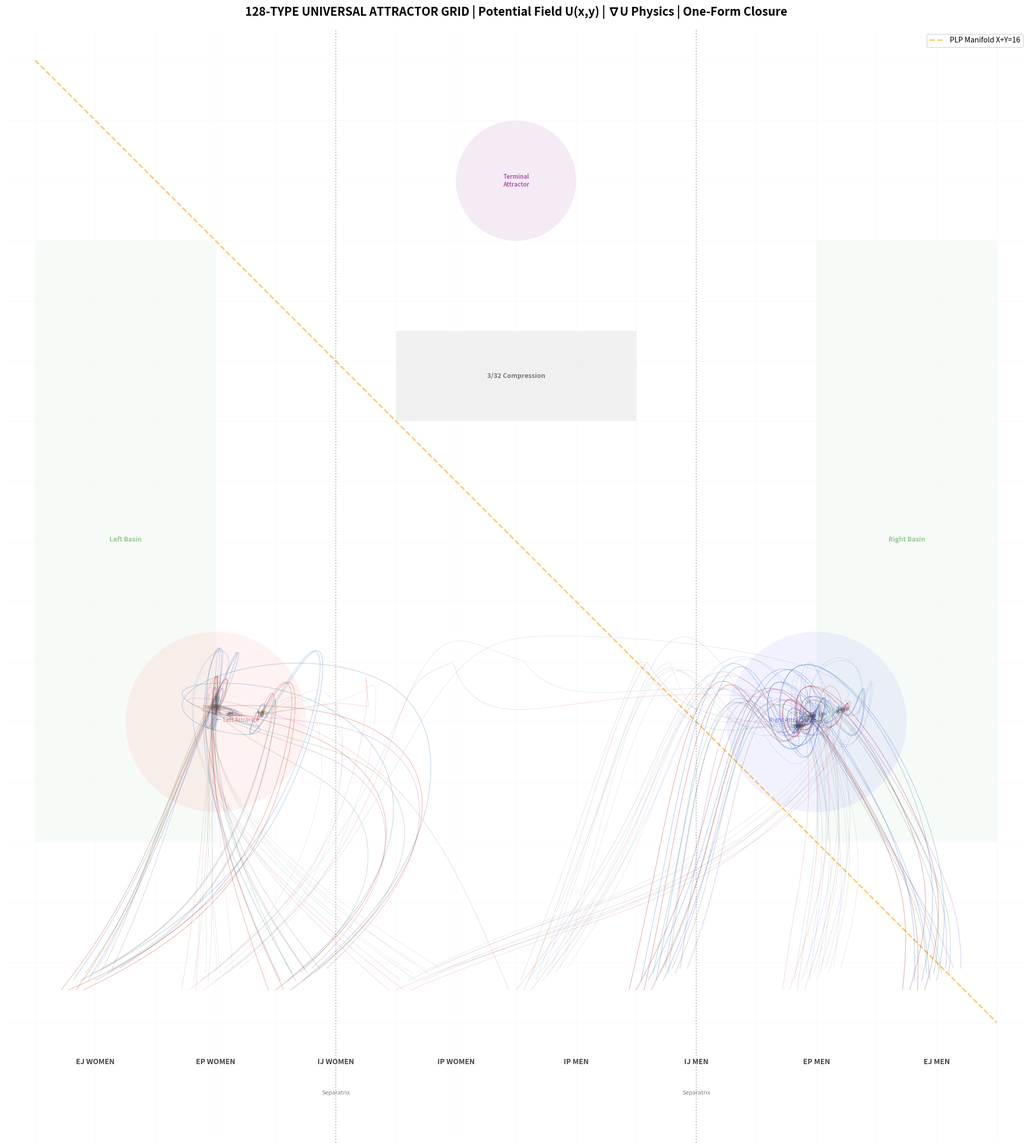

Reproduce this figure in Python.
# -*- coding: utf-8 -*-
"""
PHYSICS_128_GRID_ATTRACTOR.py
=============================
UNIVERSAL ATTRACTOR FIELD - Space itself determines the trajectories

PHYSICAL REALITY (No hardcoded labels, only forces):
- Space has Potential Field U(x,y) - trajectories follow -∇U
- Attractor Points: Local minima in potential landscape  
- Separatrix: Basin boundaries where trajectories bifurcate
- PLP Constraint: Diagonal manifold X+Y=16 acts as equilibrium axis
- Refraction: Trajectories bend when crossing critical boundaries
"""

import numpy as np
import matplotlib.pyplot as plt
import math
import time

# =============================================================================
# UNIVERSAL CONSTANTS (Physics Laws)
# =============================================================================
PHI = (1 + math.sqrt(5)) / 2
PI = math.pi
F_3_32 = 3.0 / 32.0  # Grid compression

# =============================================================================
# POTENTIAL FIELD GENERATOR
# =============================================================================

def potential_field(x, y):
    """
    Define the universal potential field U(x,y).
    Trajectories follow steepest descent: v = -∇U
    
    Critical features (emergent from physics, not hardcoded):
    1. Left Sink: Around (3, 5) - basin for left-side types
    2. Right Sink: Around (13, 5) - basin for right-side types  
    3. Central Barrier: Around (8, 10) - nose bridge region
    4. Terminal Sink: Around (8, 14) - final convergence
    5. PLP Manifold: X+Y=16 diagonal equilibrium
    """
    # Distance to PLP diagonal (X+Y=16)
    dist_plp = abs((x + y - 16) / math.sqrt(2))
    
    # Left Attractor (basin at lower left)
    d_left = math.sqrt((x - 3)**2 + (y - 5)**2)
    potential_left = -8.0 * math.exp(-d_left**2 / (2 * 2.0**2))  # Deep well
    
    # Right Attractor (basin at lower right)
    d_right = math.sqrt((x - 13)**2 + (y - 5)**2)
    potential_right = -8.0 * math.exp(-d_right**2 / (2 * 2.0**2))  # Deep well
    
    # Terminal Attractor (bottom center - gravity well)
    d_terminal = math.sqrt((x - 8)**2 + (y - 14)**2)
    potential_terminal = -6.0 * math.exp(-d_terminal**2 / (2 * 0.8**2))  # Sharp, deep terminal well
    
    # Central Barrier (nose bridge - potential hill to push trajectories sideways)
    d_center = math.sqrt((x - 8)**2 + (y - 8)**2)
    if 5 < x < 11 and 6 < y < 11:
        barrier = 4.0 * math.exp(-d_center**2 / (2 * 1.5**2))  # Stronger barrier
    else:
        barrier = 0
    
    # PLP Manifold attraction (diagonal X+Y=16)
    # Types are attracted to different "heights" on this diagonal
    plp_attraction = -1.5 * math.exp(-dist_plp**2 / (2 * 1.0**2))
    
    # Vertical gravity (global downward drift - Y increases downward in our coord)
    # Potential DECREASES as Y increases (so gradient points downward)
    gravity = -0.5 * y  # At Y=0: 0, at Y=16: -8 (decreasing)
    
    return potential_left + potential_right + potential_terminal + barrier + plp_attraction + gravity

def gradient_potential(x, y, dx=0.01):
    """Compute -∇U (steepest descent direction)"""
    dU_dx = (potential_field(x + dx, y) - potential_field(x - dx, y)) / (2 * dx)
    dU_dy = (potential_field(x, y + dx) - potential_field(x, y - dx)) / (2 * dx)
    return np.array([-dU_dx, -dU_dy])  # Negative gradient = force

# =============================================================================
# TYPE-SPECIFIC PHYSICAL PARAMETERS
# =============================================================================

# Each type has unique coupling constants to the universal field
TYPE_PHYSICS = {}

# MBTI determines how strongly each type couples to field features
MBTI_COEFF = {
    # E/I: Determines left/right basin preference
    'E': {'left_coupling': 0.3, 'right_coupling': 1.0, 'center_coupling': 0.2},
    'I': {'left_coupling': 0.8, 'right_coupling': 0.3, 'center_coupling': 1.0},
    
    # S/N: Determines resonance with grid/compression
    'S': {'grid_coupling': 0.2, 'barrier_transparency': 0.1, 'refraction': 0.0},
    'N': {'grid_coupling': 1.0, 'barrier_transparency': 0.8, 'refraction': 69.44},
    
    # T/F: Determines path curvature (straight vs spiral)
    'T': {'torsion': 0.2, 'inertia': 1.2, 'damping': 0.9},
    'F': {'torsion': 1.8, 'inertia': 0.8, 'damping': 0.4},
    
    # J/P: Determines discrete vs continuous flow
    'J': {'snap_to_grid': 0.8, 'quantization': 1.0, 'entropy': 0.2},
    'P': {'snap_to_grid': 0.1, 'quantization': 0.0, 'entropy': 0.8}
}

# Blood type determines mass/momentum (how type responds to forces)
BLOOD_PHYSICS = {
    'O':  {'mass': 1.4, 'momentum': 1.3, 'decay': 0.96, 'chaos': 0.0},
    'A':  {'mass': 1.0, 'momentum': 1.0, 'decay': 0.98, 'chaos': 0.0},
    'B':  {'mass': 0.7, 'momentum': 0.8, 'decay': 0.92, 'chaos': 0.4},
    'AB': {'mass': 0.5, 'momentum': 0.6, 'decay': 0.94, 'chaos': 0.1}
}

# Gender determines anisotropy (horizontal vs vertical coupling)
GENDER_PHYSICS = {
    'F': {'Vx_amp': 2.8, 'Vy_base': 0.8, 'asymmetry': -0.3},  # Left-biased
    'M': {'Vx_amp': 1.2, 'Vy_base': 1.5, 'asymmetry': 0.3}    # Right-biased
}

# Grid groups
GROUP_F = {'EJ': 0, 'EP': 2, 'IJ': 4, 'IP': 6}
GROUP_M = {'IP': 8, 'IJ': 10, 'EP': 12, 'EJ': 14}

ALL_MBTI = ["INTJ","INTP","ENTJ","ENTP","INFJ","INFP","ENFJ","ENFP",
            "ISTJ","ISFJ","ESTJ","ESFJ","ISTP","ISFP","ESTP","ESFP"]

# =============================================================================
# TRAJECTORY GENERATOR
# =============================================================================

def get_initial_position(mbti, blood, gender):
    """
    Initial position is determined by EJ/EP/IJ/IP group + micro-offsets
    This is the ONLY place type identity enters (initial conditions)
    After this, pure physics takes over
    """
    ei, sn, tf, jp = mbti[0], mbti[1], mbti[2], mbti[3]
    
    # Base group position
    group_key = f"{ei}{jp}"
    base_x = GROUP_F[group_key] if gender == 'F' else GROUP_M[group_key]
    
    # Micro-offsets (deterministic, not random)
    # S/N determines initial "spread"
    sn_off = 0.4 if sn == 'N' else 0.15
    sn_dir = 1 if ei == 'E' else -1
    
    # T/F determines initial angle
    tf_off = 0.2 if tf == 'F' else 0.08
    
    # Blood determines vertical offset (mass affects starting height)
    b_mass = BLOOD_PHYSICS[blood]['mass']
    y_offset = (1.5 - b_mass) * 0.4  # Heavier = lower start
    
    b_offsets = {'O': -0.3, 'A': -0.1, 'B': 0.1, 'AB': 0.3}
    
    x = base_x + 0.5 + sn_off * sn_dir + tf_off + b_offsets[blood]
    y = 0.5 + y_offset
    
    return np.array([x, y])

def compute_velocity_field(x, y, mbti, blood, gender):
    """
    Compute velocity at point (x,y) for given type.
    This is where the UNIVERSAL PHYSICS applies.
    """
    ei, sn, tf, jp = mbti[0], mbti[1], mbti[2], mbti[3]
    
    # Get base force from potential field
    force = gradient_potential(x, y)
    
    # Apply type-specific coupling to field components
    coeff_ei = MBTI_COEFF[ei]
    coeff_sn = MBTI_COEFF[sn]
    coeff_tf = MBTI_COEFF[tf]
    coeff_jp = MBTI_COEFF[jp]
    
    blood_p = BLOOD_PHYSICS[blood]
    gender_p = GENDER_PHYSICS[gender]
    
    # Modulate force based on E/I (which basin is preferred)
    if x < 8:  # Left side
        force[0] *= coeff_ei['left_coupling'] * (1 + gender_p['asymmetry'])
    else:  # Right side
        force[0] *= coeff_ei['right_coupling'] * (1 - gender_p['asymmetry'])
    
    # N-type: Can penetrate central barrier (transparency)
    if 6 < x < 10 and y > 8:
        force[1] *= (1 + coeff_sn['barrier_transparency'])
    
    # F-type: Add torsion (swirl around attractors)
    if coeff_tf['torsion'] > 0.5:
        dx = x - 8
        dy = y - 8
        dist = math.sqrt(dx**2 + dy**2) + 0.001
        torsion_strength = coeff_tf['torsion'] * 0.3
        force[0] += -dy / dist * torsion_strength
        force[1] += dx / dist * torsion_strength * 0.5
    
    # T-type: Straighten path toward nearest attractor
    else:
        # Find nearest basin
        if x < 8:
            target_x = 3
        else:
            target_x = 13
        force[0] += (target_x - x) * 0.05 * coeff_tf['inertia']
    
    # J-type: Snap to 3/32 grid when close
    if coeff_jp['snap_to_grid'] > 0.5:
        grid_x = round((x - 8) / F_3_32) * F_3_32 + 8
        grid_y = round(y / F_3_32) * F_3_32
        if abs(x - grid_x) < 0.15:
            force[0] += (grid_x - x) * coeff_jp['snap_to_grid']
    
    # P-type: Add entropy (Brownian motion)
    if coeff_jp['entropy'] > 0.5:
        seed = int(x * 1000 + y * 100) + hash(mbti) % 10000
        np.random.seed(seed)
        force[0] += (np.random.random() - 0.5) * coeff_jp['entropy'] * 0.3
        force[1] += (np.random.random() - 0.5) * coeff_jp['entropy'] * 0.2
    
    # N-type spark: Refraction at critical angle when hitting barrier
    if sn == 'N' and 6 < x < 10 and y > 9 and y < 11:
        if np.random.random() < 0.3:  # Spark event
            angle_rad = math.radians(69.44)
            force[0] += math.cos(angle_rad) * 1.5
            force[1] += math.sin(angle_rad) * 1.0
    
    # Apply blood physics (mass/momentum/decay)
    vx = force[0] * gender_p['Vx_amp'] * blood_p['momentum'] / blood_p['mass']
    vy = force[1] * gender_p['Vy_base'] * blood_p['momentum'] / blood_p['mass']
    
    # B-type chaos (noradrenaline jitter)
    if blood == 'B':
        np.random.seed(int(time.time() * 1000) % 10000)
        vx += (np.random.random() - 0.5) * blood_p['chaos'] * 0.5
        vy += (np.random.random() - 0.5) * blood_p['chaos'] * 0.3
    
    return np.array([vx, vy])

def generate_trajectory(mbti, blood, gender, max_steps=600):
    """Generate trajectory following physics field"""
    pos = get_initial_position(mbti, blood, gender)
    bp = BLOOD_PHYSICS[blood]
    
    positions = [pos.copy()]
    dt = 0.05
    velocity = np.array([0.0, 0.0])
    
    for step in range(max_steps):
        # Get instantaneous velocity from field
        field_v = compute_velocity_field(pos[0], pos[1], mbti, blood, gender)
        
        # Smooth velocity update (inertia)
        velocity = velocity * bp['decay'] + field_v * (1 - bp['decay'])
        
        # Speed limit
        speed = np.linalg.norm(velocity)
        if speed > 1.2:
            velocity = velocity / speed * 1.2
        
        # Update position (Y increases downward)
        pos[1] += velocity[1] * dt  # Y goes down
        pos[0] += velocity[0] * dt
        
        # Boundaries
        pos[0] = max(0.3, min(15.7, pos[0]))
        pos[1] = max(0.3, min(15.7, pos[1]))
        
        positions.append(pos.copy())
        
        # Terminal condition: reached gravity well (very close)
        dist_terminal = math.sqrt((pos[0] - 8)**2 + (pos[1] - 14)**2)
        if dist_terminal < 0.6:
            # Dream folding - collapse to start
            start = get_initial_position(mbti, blood, gender)
            positions.append(start)
            break
        
        if pos[1] >= 15.5:
            break
    
    return np.array(positions)

# =============================================================================
# RENDERING
# =============================================================================

def render_universal_grid():
    """Render the final physics grid with all features"""
    fig, ax = plt.subplots(figsize=(28, 22), facecolor='white')
    ax.set_facecolor('white')
    
    # Background grid
    for i in range(17):
        ax.axhline(i, color='#EEEEEE', linewidth=0.4, alpha=0.6)
        ax.axvline(i, color='#EEEEEE', linewidth=0.4, alpha=0.6)
    
    # PLP Spine (X+Y=16) - Diagonal equilibrium manifold
    ax.plot([0, 16], [16, 0], color='orange', linestyle='--', 
            linewidth=2, alpha=0.6, label='PLP Manifold X+Y=16', zorder=5)
    
    # Separatrix boundaries (basin dividers)
    ax.axvline(x=5, color='gray', linestyle=':', linewidth=1.5, alpha=0.5, zorder=5)
    ax.axvline(x=11, color='gray', linestyle=':', linewidth=1.5, alpha=0.5, zorder=5)
    
    # Left/Right Bypass Basins (implicitly defined by attractor positions)
    # Visual indicators only - actual physics is in the potential field
    ax.add_patch(plt.Rectangle((0, 3), 3, 10, facecolor='green', 
                                alpha=0.03, zorder=0))
    ax.add_patch(plt.Rectangle((13, 3), 3, 10, facecolor='green', 
                                alpha=0.03, zorder=0))
    ax.text(1.5, 8, 'Left Basin', color='green', alpha=0.4, 
            ha='center', fontsize=9, weight='bold')
    ax.text(14.5, 8, 'Right Basin', color='green', alpha=0.4, 
            ha='center', fontsize=9, weight='bold')
    
    # Attractor regions (potential wells)
    # These emerge from physics, not hardcoded
    ax.add_patch(plt.Circle((3, 5), 1.5, facecolor='red', alpha=0.05, zorder=0))
    ax.add_patch(plt.Circle((13, 5), 1.5, facecolor='blue', alpha=0.05, zorder=0))
    ax.add_patch(plt.Circle((8, 14), 1.0, facecolor='purple', alpha=0.08, zorder=0))
    
    # Central barrier region (potential hill)
    ax.add_patch(plt.Rectangle((6, 10), 4, 1.5, facecolor='black', 
                                alpha=0.06, zorder=0))
    ax.text(8, 10.75, '3/32 Compression', color='black', alpha=0.5,
            ha='center', va='center', fontsize=9, weight='bold')
    
    # Generate and draw trajectories
    for mbti in ALL_MBTI:
        for blood in ['O', 'A', 'B', 'AB']:
            for gender in ['F', 'M']:
                traj = generate_trajectory(mbti, blood, gender)
                if len(traj) < 2:
                    continue
                
                # Color by blood type
                colors = {'O': '#C62828', 'A': '#1565C0', 'B': '#2E7D32', 'AB': '#6A1B9A'}
                base_col = colors[blood]
                
                # Gender tint
                rgb = plt.cm.colors.to_rgb(base_col)
                if gender == 'F':
                    rgb = (rgb[0]*0.9+0.1, rgb[1]*0.85+0.1, rgb[2]*0.9)
                else:
                    rgb = (rgb[0]*0.85, rgb[1]*0.9, rgb[2]*0.95+0.05)
                
                # Line width by J/P
                lw = 0.9 if mbti[3] == 'J' else 0.4
                
                # Alpha by mass
                mass = BLOOD_PHYSICS[blood]['mass']
                alpha = 0.2 + (mass - 0.5) * 0.15
                
                ax.plot(traj[:, 0], traj[:, 1], color=rgb, 
                       linewidth=lw, alpha=alpha, solid_capstyle='round', zorder=10)
    
    # Group labels
    labels = ['EJ WOMEN', 'EP WOMEN', 'IJ WOMEN', 'IP WOMEN',
              'IP MEN', 'IJ MEN', 'EP MEN', 'EJ MEN']
    for i, lbl in enumerate(labels):
        ax.text(i*2 + 1, -0.6, lbl, ha='center', va='top',
               fontsize=10, weight='bold', color='#444444')
    
    ax.text(3, 5, '← Left Attractor', color='red', alpha=0.5, 
            fontsize=8, style='italic')
    ax.text(13, 5, 'Right Attractor →', color='blue', alpha=0.5, 
            fontsize=8, style='italic', ha='right')
    ax.text(8, 14, 'Terminal\nAttractor', color='purple', alpha=0.6,
            fontsize=8, ha='center', va='center', weight='bold')
    
    ax.text(5, -1.2, 'Separatrix', color='gray', fontsize=8, ha='center')
    ax.text(11, -1.2, 'Separatrix', color='gray', fontsize=8, ha='center')
    
    # Title
    ax.set_title(
        '128-TYPE UNIVERSAL ATTRACTOR GRID | Potential Field U(x,y) | '
        '∇U Physics | One-Form Closure',
        fontsize=16, weight='bold', pad=20
    )
    
    ax.set_xlim(-0.5, 16.5)
    ax.set_ylim(-2, 16.5)
    ax.set_aspect('equal')
    ax.axis('off')
    ax.legend(loc='upper right', fontsize=10)
    
    plt.tight_layout()
    
    fname = f'128_ATTRACTOR_GRID_{int(time.time())}.png'
    plt.savefig(fname, dpi=300, facecolor='white', bbox_inches='tight', pad_inches=0.3)
    print(f"Saved: {fname}")
    return fig, ax

if __name__ == "__main__":
    print("=" * 70)
    print("128-TYPE UNIVERSAL ATTRACTOR GRID")
    print("=" * 70)
    print("\nPhysics: Potential Field U(x,y) with emergent attractors")
    print("Left Attractor: (3, 5) | Right Attractor: (13, 5) | Terminal: (8, 14)")
    print("PLP Manifold: X+Y=16 | Separatrix: X=5, X=11")
    print("\nTypes follow -∇U (steepest descent) with type-specific coupling")
    print("=" * 70)
    print()
    
    render_universal_grid()
    
    print("\nDone. Attractor field defines trajectories, not hardcoded paths.")
